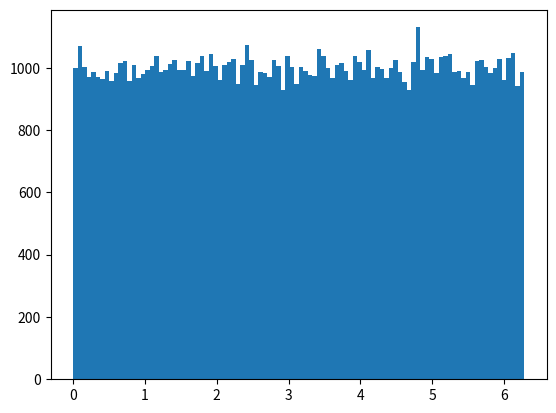

Reproduce this figure in Python.
"""
[redacted]
Date: 13/03/2018

This code tests the functionality of different aspects of coulomb collision
 models.
"""

import numpy as np
from matplotlib import pyplot as plt


def plot_phi_distribution():
    """
    This is just to check that the phi distribution I am using is
    reasonable
    """
    PHI = np.random.uniform(0.0, 2 * np.pi, 100000)

    plt.figure()
    plt.hist(PHI, 100)
    plt.show()


if __name__ == '__main__':
    plot_phi_distribution()
